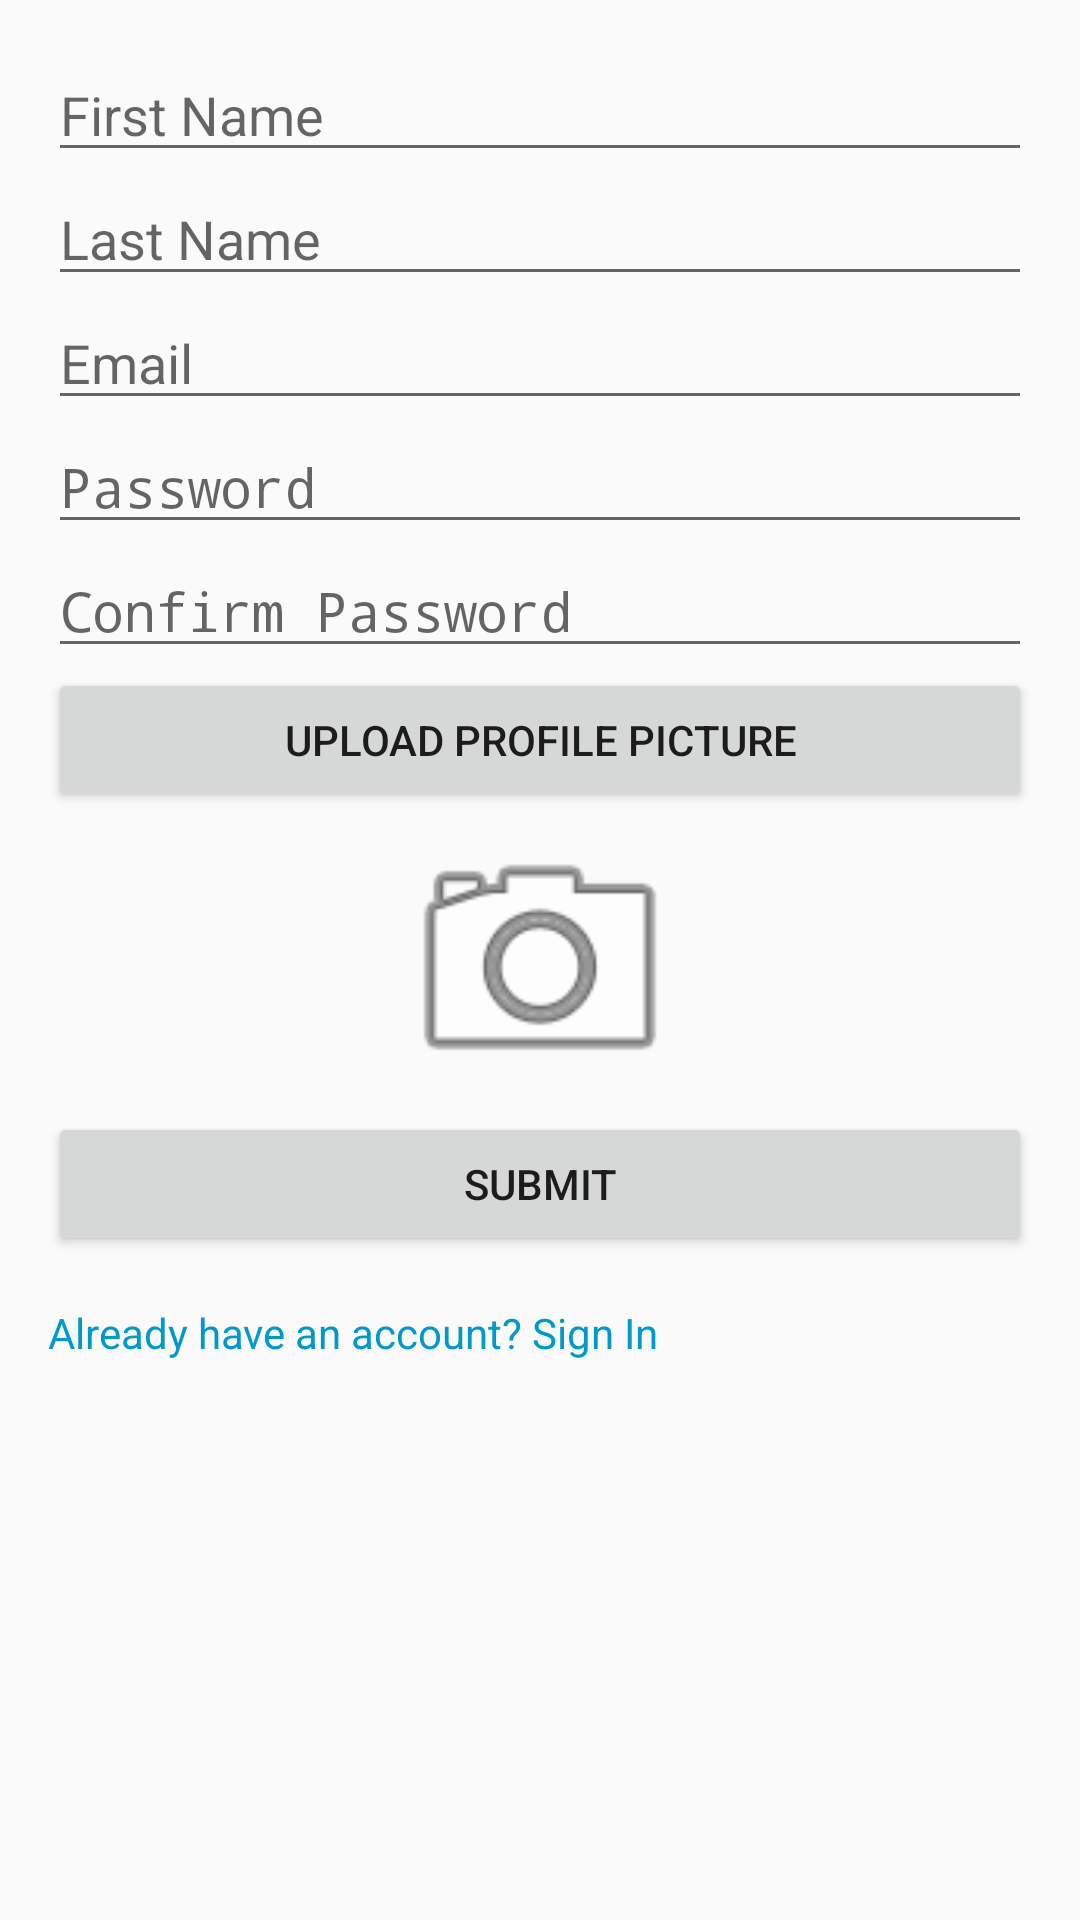

Android layout source for this screen:
<!-- AndroidManifest.xml: application theme Theme.SignInsignOut -->
<!-- res/layout/activity_sign_up.xml -->
<LinearLayout xmlns:android="http://schemas.android.com/apk/res/android"
    android:layout_width="match_parent"
    android:layout_height="match_parent"
    android:orientation="vertical"
    android:padding="16dp">

    <EditText
        android:id="@+id/edtFirstName"
        android:layout_width="match_parent"
        android:layout_height="wrap_content"
        android:hint="First Name"
        android:inputType="textPersonName" />

    <EditText
        android:id="@+id/edtLastName"
        android:layout_width="match_parent"
        android:layout_height="wrap_content"
        android:hint="Last Name"
        android:inputType="textPersonName" />

    <EditText
        android:id="@+id/edtEmail"
        android:layout_width="match_parent"
        android:layout_height="wrap_content"
        android:hint="Email"
        android:inputType="textEmailAddress" />

    <EditText
        android:id="@+id/edtPassword"
        android:layout_width="match_parent"
        android:layout_height="wrap_content"
        android:hint="Password"
        android:inputType="textPassword" />

    <EditText
        android:id="@+id/edtConfirmPassword"
        android:layout_width="match_parent"
        android:layout_height="wrap_content"
        android:hint="Confirm Password"
        android:inputType="textPassword" />

    <Button
        android:id="@+id/btnUploadImage"
        android:layout_width="match_parent"
        android:layout_height="wrap_content"
        android:text="Upload Profile Picture" />

    <ImageView
        android:id="@+id/imageView"
        android:layout_width="100dp"
        android:layout_height="100dp"
        android:layout_gravity="center"
        android:src="@android:drawable/ic_menu_camera" />

    <Button
        android:id="@+id/btnSubmit"
        android:layout_width="match_parent"
        android:layout_height="wrap_content"
        android:text="Submit" />

    <TextView
        android:id="@+id/txtSignIn"
        android:layout_width="wrap_content"
        android:layout_height="wrap_content"
        android:text="Already have an account? Sign In"
        android:textColor="@android:color/holo_blue_dark"
        android:layout_marginTop="16dp"/>

</LinearLayout>
<!-- resources referenced by this layout -->
<resources>
  <style name="Theme.SignInsignOut" parent="android:Theme.Material.Light.NoActionBar" />
</resources>
